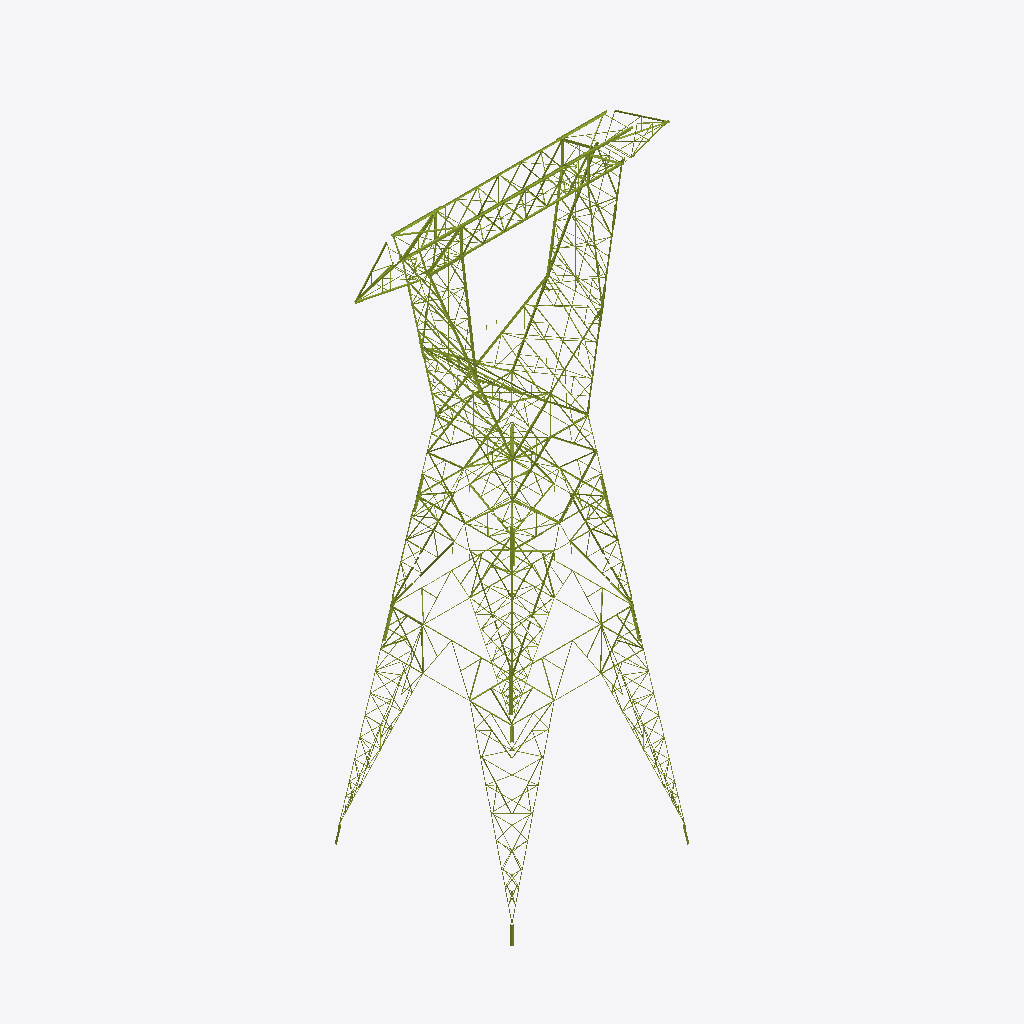
Isometric view of an IFC building model (IFC-SPF (STEP), schema IFC4, length unit millimetre), seen from the south-west, elements coloured by IFC class (only those large enough to see are counted): 348 members (olive).
Extent 24.8 m × 14.0 m × 45.3 m (x, y, z). Storeys (10): Delta tramo 2 at 0.00 m; Delta tramo 1 at 0.00 m; Viga at 0.00 m; Brazos at 0.00 m; Extensión C2-C4-C6 at 0.00 m; Extensión C4-C6 at 0.00 m; Cuerpo C4-C6 at 0.00 m; Arriostramiento horizontal at 0.00 m; Patas 12,0 m at 0.00 m; Stubs at 0.00 m. Elements (1251): 1251 IfcMember.

HEADER;
FILE_DESCRIPTION(('ViewDefinition [CoordinationView]'),'2;1');
FILE_NAME('','2026-10-10T11:33:26',(''),(''),'IfcOpenShell 0.9.0alpha0-8c614fa','IfcOpenShell 0.9.0alpha0-8c614fa','');
FILE_SCHEMA(('IFC4'));
ENDSEC;
DATA;
#19=IFCPROJECT('03$X6$pXf56h9L1kEUlIrC',#5,'EEB U113 CT100501',$,$,$,$,(#16),#11);
#22=IFCSITE('3oi8sTodHCWAJWoEOqv9uk',#5,'Sitio',$,$,#21,$,$,.ELEMENT.,$,$,$,$,$);
#25=IFCBUILDING('3W9dKtMSL1F8Zqjgwzw65h',#5,'Torre C4','Planos DIS6022 H01–H36 y listado de materiales torre C rev. A8 (hoja RESUMEN para la composición).',$,#24,$,$,.ELEMENT.,$,$,$);
#30=IFCBUILDINGSTOREY('0hKiMhtyX1Muui4m2QofMB',#5,'Delta tramo 2',$,$,#29,$,$,.ELEMENT.,0.0);
#33=IFCBUILDINGSTOREY('3VA$IGGsT6UvomANMSmguz',#5,'Delta tramo 1',$,$,#32,$,$,.ELEMENT.,0.0);
#36=IFCBUILDINGSTOREY('2JV3MNN81DQPa3kt8qp4nY',#5,'Viga',$,$,#35,$,$,.ELEMENT.,0.0);
#39=IFCBUILDINGSTOREY('3UNVY7Rjb39fmf5gejCuP5',#5,'Brazos',$,$,#38,$,$,.ELEMENT.,0.0);
#42=IFCBUILDINGSTOREY('2qazvkkh1Cqff8bjIKIMGW',#5,'Extensión C2-C4-C6',$,$,#41,$,$,.ELEMENT.,0.0);
#45=IFCBUILDINGSTOREY('1tBLpLnRP1oxucNM9HLmy3',#5,'Extensión C4-C6',$,$,#44,$,$,.ELEMENT.,0.0);
#48=IFCBUILDINGSTOREY('1FiKzo5lrBS8ZcB2p32XH9',#5,'Cuerpo C4-C6',$,$,#47,$,$,.ELEMENT.,0.0);
#51=IFCBUILDINGSTOREY('0n3E5gvHv5jBbAynyKn7f3',#5,'Arriostramiento horizontal',$,$,#50,$,$,.ELEMENT.,0.0);
#54=IFCBUILDINGSTOREY('0oywDHTpD4zOMPrJmzsfBC',#5,'Patas 12,0 m',$,$,#53,$,$,.ELEMENT.,0.0);
#57=IFCBUILDINGSTOREY('1I7P04XwH2Pg2zsiGWxNVm',#5,'Stubs',$,$,#56,$,$,.ELEMENT.,0.0);
#9866=IFCMEMBER('3Nm4qu2ijA8u0gwTq33nmM',#5,'Horizontal · Viga · vista frontal viga','plano H3 (vista frontal viga)','Horizontal',#9857,#9865,'30H / 31H / 29H',.BRACE.);
#9832=IFCMEMBER('2jB2TR3NvECeLuFiBIndBA',#5,'Horizontal · Viga · vista frontal viga','plano H3 (vista frontal viga)','Horizontal',#9823,#9831,'30H / 31H / 29H',.BRACE.);
#9761=IFCMEMBER('3h8jfdo8z8LxvR_NQITIKx',#5,'Horizontal · Viga · vista frontal viga','plano H3 (vista frontal viga)','Horizontal',#9752,#9760,'50H / 48H / 49H / 603H / 50P',.BRACE.);
#5763=IFCMEMBER('0ef7Be4xH0gfNWhBsy$L4w',#5,'Montante · Delta tramo 1 · frontal delta tramo 1','plano H5 (frontal delta tramo 1)','Montante',#5754,#5762,'82DH / 83H / 84DH',.CHORD.);
#116=IFCMEMBER('394OyrZtj5OPgBC1$ANKIW',#5,'Montante · Delta tramo 2 · frontal delta tramo 2','plano H7 (frontal delta tramo 2)','Montante',#107,#115,'127ZH',.CHORD.);
#6537=IFCMEMBER('24Uch1JszBIBZaqGGJVXis',#5,'Montante · Delta tramo 1 · frontal delta tramo 1','plano H5 (frontal delta tramo 1)','Montante',#6528,#6536,'82ZH / 83H / 84ZH',.CHORD.);
#703=IFCMEMBER('2nHTHwjv15j8E2aVQQqlA4',#5,'Montante · Delta tramo 2 · frontal delta tramo 2','plano H7 (frontal delta tramo 2)','Montante',#694,#702,'125H',.CHORD.);
#5143=IFCMEMBER('1SK3uej9fADunI5jUivBSe',#5,'Montante · Delta tramo 1 · frontal delta tramo 1','plano H5 (frontal delta tramo 1)','Montante',#5134,#5142,'81H / 182 / 78H',.CHORD.);
#7813=IFCMEMBER('0z01IdWA15Mg_A8ZoY0MF2',#5,'Montante · Delta tramo 1 · cara longitudinal delta tramo 1','plano H6 (cara longitudinal delta tramo 1)','Montante',#7804,#7812,'78H / 81H',.CHORD.);
#737=IFCMEMBER('2FW$62L690buYwQXRwplUq',#5,'Montante · Delta tramo 2 · frontal delta tramo 2','plano H7 (frontal delta tramo 2)','Montante',#728,#736,'126H',.CHORD.);
#6503=IFCMEMBER('1XE8AOpkP08Qta08tybjBD',#5,'Montante · Delta tramo 1 · frontal delta tramo 1','plano H5 (frontal delta tramo 1)','Montante',#6494,#6502,'82ZH / 83H / 84ZH',.CHORD.);
#82=IFCMEMBER('3xmTWJJkLBURfrI3ba6BBz',#5,'Montante · Delta tramo 2 · frontal delta tramo 2','plano H7 (frontal delta tramo 2)','Montante',#73,#81,'127ZH',.CHORD.);
#3095=IFCMEMBER('3Hx4BqaVLA1wPeTAEyopHo',#5,'Montante · Delta tramo 2 · cara longitudinal delta tramo 2','plano H8 (cara longitudinal delta tramo 2)','Montante',#3086,#3094,'115A',.CHORD.);
#3166=IFCMEMBER('1Ds6GMaXz9GfLqWahuabLB',#5,'Montante · Delta tramo 2 · cara longitudinal delta tramo 2','plano H8 (cara longitudinal delta tramo 2)','Montante',#3157,#3165,'119A',.CHORD.);
#15824=IFCMEMBER('35d04xxMz7fxhalaPc_BUJ',#5,'Diagonal · Extensión C2-C4-C6 · Cara C','plano H16 (vista de cara)','Diagonal',#15815,#15823,'405Z',.BRACE.);
#669=IFCMEMBER('2L5NELXSb2pAnKczsYXm0Z',#5,'Montante · Delta tramo 2 · frontal delta tramo 2','plano H7 (frontal delta tramo 2)','Montante',#660,#668,'125H',.CHORD.);
#221=IFCMEMBER('1jf93UTN9CaO5qcErESjTH',#5,'Diagonal · Delta tramo 2 · frontal delta tramo 2','plano H7 (frontal delta tramo 2)','Diagonal',#212,#220,'133DH',.BRACE.);
#3024=IFCMEMBER('0PNmKFNuH80PDFuqxazArg',#5,'Montante · Delta tramo 2 · cara longitudinal delta tramo 2','plano H8 (cara longitudinal delta tramo 2)','Montante',#3015,#3023,'111A',.CHORD.);
#9795=IFCMEMBER('2hSrxw7j14e8laJl5Yv$lQ',#5,'Horizontal · Viga · vista frontal viga','plano H3 (vista frontal viga)','Horizontal',#9786,#9794,'50H / 48H / 49H / 603H / 50P',.BRACE.);
#11232=IFCMEMBER('2JXj43N8z5O9Hpzf3Y5$r$',#5,'Diagonal · Viga · vista frontal viga','plano H3 (vista frontal viga)','Diagonal',#11223,#11231,'32D / 41D',.BRACE.);
#15978=IFCMEMBER('3L6y2jle90pgqs88sGryKF',#5,'Diagonal · Extensión C2-C4-C6 · Cara A','plano H16 (vista de cara)','Diagonal',#15969,#15977,'405D',.BRACE.);
#14562=IFCMEMBER('0QBzm4qtz05QNEi4BwPkYe',#5,'Diagonal · Brazos · frontal brazo','plano H4 (frontal brazo)','Diagonal',#14553,#14561,'162DH',.BRACE.);
#150=IFCMEMBER('0KBfdnm9nE_BjeOSeTwb9g',#5,'Montante · Delta tramo 2 · frontal delta tramo 2','plano H7 (frontal delta tramo 2)','Montante',#141,#149,'127DH',.CHORD.);
#14528=IFCMEMBER('169zYvcUbC6e85XCNiSVGw',#5,'Diagonal · Brazos · frontal brazo','plano H4 (frontal brazo)','Diagonal',#14519,#14527,'162DH',.BRACE.);
#27172=IFCMEMBER('2bXO5MZUzEKBg7K9yl4ouh',#5,'Horizontal · sección H18','plano H18 (sección en planta)','Horizontal',#27163,#27171,'450H / 451H / 452H',.BRACE.);
#9903=IFCMEMBER('2PSsq9qm9E7R2jglPLI435',#5,'Horizontal · Viga · vista frontal viga','plano H3 (vista frontal viga)','Horizontal',#9894,#9902,'28ZH',.BRACE.);
#9971=IFCMEMBER('0B0YxE5Jn2dum$qej0ksRQ',#5,'Horizontal · Viga · vista frontal viga','plano H3 (vista frontal viga)','Horizontal',#9962,#9970,'28DH',.BRACE.);
#11266=IFCMEMBER('1DKC4BB3L1mhPLP1uJC1xB',#5,'Diagonal · Viga · vista frontal viga','plano H3 (vista frontal viga)','Diagonal',#11257,#11265,'32D / 41D',.BRACE.);
#25637=IFCMEMBER('3fjcoFYY96$PqBMjgXk21u',#5,'Diagonal · Cuerpo C4-C6 · Cara A','plano H20 (vista de cara)','Diagonal',#25628,#25636,'491EH / 2009H',.BRACE.);
#27258=IFCMEMBER('3KOQ$XBG92X8FB0eqmwHUq',#5,'Horizontal · sección H18','plano H18 (sección en planta)','Horizontal',#27249,#27257,'452H / 450H / 451H',.BRACE.);
#5917=IFCMEMBER('1BZzWZTTnB$O6tfurkb7iP',#5,'Montante · Delta tramo 1 · frontal delta tramo 1','plano H5 (frontal delta tramo 1)','Montante',#5908,#5916,'77H / 80H / 182',.CHORD.);
#14389=IFCMEMBER('08GbJ33Wf6qAhJqvfTnG4i',#5,'Horizontal · Brazos · frontal brazo','plano H4 (frontal brazo)','Horizontal',#14380,#14388,'160H',.BRACE.);
#9937=IFCMEMBER('1sBHJWJe121wBxwHQ9wBpM',#5,'Horizontal · Viga · vista frontal viga','plano H3 (vista frontal viga)','Horizontal',#9928,#9936,'28ZH',.BRACE.);
#10005=IFCMEMBER('3LqeoPRZTEcOcQxNtPmgs7',#5,'Horizontal · Viga · vista frontal viga','plano H3 (vista frontal viga)','Horizontal',#9996,#10004,'28DH',.BRACE.);
#8229=IFCMEMBER('385h2sLifDI8Hh55Dem034',#5,'Montante · Delta tramo 1 · cara longitudinal delta tramo 1','plano H6 (cara longitudinal delta tramo 1)','Montante',#8220,#8228,'106A',.CHORD.);
#12636=IFCMEMBER('2txMNX_A1BpQcsXXMB0sF5',#5,'Horizontal · Viga · vista inferior viga','plano H3 (vista inferior viga)','Horizontal',#12627,#12635,$,.BRACE.);
#32313=IFCMEMBER('1sjJ4aC0v8OvShTi7S_Zyo',#5,'Montante · pata 12,0 m · esquina 3','plano H33 (pata 12,0 m)','Montante',#32304,#32312,'H',.CHORD.);
#28390=IFCMEMBER('24vE8HRhH3PvpxUuDT5Owp',#5,'Montante · pata 12,0 m · esquina 1','plano H33 (pata 12,0 m)','Montante',#28381,#28389,'H',.CHORD.);
#15722=IFCMEMBER('29IAS9tED0URl2iKyAAraC',#5,'Diagonal · Extensión C2-C4-C6 · Cara A','plano H16 (vista de cara)','Diagonal',#15713,#15721,'404D',.BRACE.);
#16356=IFCMEMBER('0ab83PQP94hAAHvROR37LQ',#5,'Diagonal · Extensión C2-C4-C6 · Cara C','plano H16 (vista de cara)','Diagonal',#16347,#16355,'404Z',.BRACE.);
#8297=IFCMEMBER('2c0NKtR9D7HvtZQs$gmgjz',#5,'Montante · Delta tramo 1 · cara longitudinal delta tramo 1','plano H6 (cara longitudinal delta tramo 1)','Montante',#8288,#8296,'107A',.CHORD.);
#12245=IFCMEMBER('1KY86SHvfAVAFciwUrsDFr',#5,'Horizontal · Viga · vista superior viga','plano H2 (vista superior viga)','Horizontal',#12236,#12244,'25Z',.BRACE.);
#24850=IFCMEMBER('0jpFhSEdT8mPm_q9qokb$4',#5,'Diagonal · Cuerpo C4-C6 · Cara A','plano H20 (vista de cara)','Diagonal',#24841,#24849,'492Z',.BRACE.);
#25739=IFCMEMBER('1DJIl65z59tgZL33MPLDqY',#5,'Diagonal · Cuerpo C4-C6 · Cara D','plano H20 (vista de cara)','Diagonal',#25730,#25738,'491EH / 2009H',.BRACE.);
#18169=IFCMEMBER('3w$hpYI9z5tQBN7hN$MjJy',#5,'Diagonal · Extensión C2-C4-C6 · Cara D','plano H17 (vista de cara)','Diagonal',#18160,#18168,'431Z',.BRACE.);
#4559=IFCMEMBER('240zWnAAr2AgyNzSWpZuaH',#5,'Montante · Delta tramo 2 · corte H (cara interior)','plano H8 (corte H (cara interior))','Montante',#4550,#4558,'138A',.CHORD.);
#255=IFCMEMBER('2BqFUTAXf7HODTfkhaULk_',#5,'Diagonal · Delta tramo 2 · frontal delta tramo 2','plano H7 (frontal delta tramo 2)','Diagonal',#246,#254,'133DH',.BRACE.);
#3200=IFCMEMBER('0rbcI1vvLFQuOihBaoAPbc',#5,'Montante · Delta tramo 2 · cara longitudinal delta tramo 2','plano H8 (cara longitudinal delta tramo 2)','Montante',#3191,#3199,'119A',.CHORD.);
#4679=IFCMEMBER('3wnE8PKmzE_eaTDIhJeFtd',#5,'Montante · Delta tramo 2 · corte H (cara interior)','plano H8 (corte H (cara interior))','Montante',#4670,#4678,'137A',.CHORD.);
#5797=IFCMEMBER('3hZ$JN$fz9WQOHwcWfAs8g',#5,'Montante · Delta tramo 1 · frontal delta tramo 1','plano H5 (frontal delta tramo 1)','Montante',#5788,#5796,'82DH / 83H / 84DH',.CHORD.);
#18701=IFCMEMBER('3Rk2mWKuDCIPStFjFyadQL',#5,'Diagonal · Extensión C2-C4-C6 · Cara D','plano H17 (vista de cara)','Diagonal',#18692,#18700,'409D',.BRACE.);
#24374=IFCMEMBER('3WPPOvHhTCE89Xs914RdV2',#5,'Diagonal · Cuerpo C4-C6 · Cara C','plano H20 (vista de cara)','Diagonal',#24365,#24373,'492D',.BRACE.);
#20626=IFCMEMBER('06rzLPMwP0fPr8WVchfDxO',#5,'Diagonal · Extensión C4-C6 · Cara A','plano H19 (vista de cara)','Diagonal',#20617,#20625,$,.BRACE.);
#20808=IFCMEMBER('2Y3DmWZ5vE19lbFiXj_Be_',#5,'Diagonal · Extensión C4-C6 · Cara D','plano H19 (vista de cara · espejada)','Diagonal',#20799,#20807,$,.BRACE.);
#3129=IFCMEMBER('0aYkINiOH0$O4VCVoVoJNi',#5,'Montante · Delta tramo 2 · cara longitudinal delta tramo 2','plano H8 (cara longitudinal delta tramo 2)','Montante',#3120,#3128,'115A',.CHORD.);
#8158=IFCMEMBER('3gqfyLYID5_AtclWjDB5RI',#5,'Diagonal · Delta tramo 1 · cara longitudinal delta tramo 1','plano H6 (cara longitudinal delta tramo 1)','Diagonal',#8149,#8157,'105AH',.BRACE.);
#25773=IFCMEMBER('0T$dvTAOvFOPDHB9ncOHYx',#5,'Diagonal · Cuerpo C4-C6 · Cara A','plano H20 (vista de cara)','Diagonal',#25764,#25772,'2009H / 490H',.BRACE.);
#6709=IFCMEMBER('1YDwc2VE1Ac9Y83WkJVBI8',#5,'Montante · Delta tramo 1 · corte Z-Z (cara interior)','plano H6 (corte Z-Z (cara interior))','Montante',#6700,#6708,$,.CHORD.);
#7881=IFCMEMBER('1BkWuDX6n5I8nI7GZdx_cj',#5,'Montante · Delta tramo 1 · cara longitudinal delta tramo 1','plano H6 (cara longitudinal delta tramo 1)','Montante',#7872,#7880,'77H / 80H',.CHORD.);
#24408=IFCMEMBER('0iV2ReHoz1leeK$A8QCrh3',#5,'Diagonal · Cuerpo C4-C6 · Cara D','plano H20 (vista de cara)','Diagonal',#24399,#24407,'492D',.BRACE.);
#4593=IFCMEMBER('2IYUuXcw9CZRll4sUHJkx3',#5,'Montante · Delta tramo 2 · corte H (cara interior)','plano H8 (corte H (cara interior))','Montante',#4584,#4592,'138A',.CHORD.);
#4713=IFCMEMBER('1lVPioFPD4HgceFQGCnBKY',#5,'Montante · Delta tramo 2 · corte H (cara interior)','plano H8 (corte H (cara interior))','Montante',#4704,#4712,'137A',.CHORD.);
#14494=IFCMEMBER('35feQu_DD4qfYBKtZw$xD0',#5,'Diagonal · Brazos · frontal brazo','plano H4 (frontal brazo)','Diagonal',#14485,#14493,'162DH',.BRACE.);
#3058=IFCMEMBER('0ZgxXPJjfDb90uZ4ffmYEm',#5,'Montante · Delta tramo 2 · cara longitudinal delta tramo 2','plano H8 (cara longitudinal delta tramo 2)','Montante',#3049,#3057,'111A',.CHORD.);
#4971=IFCMEMBER('1mnhTxT_TFqhT6HXTgImXP',#5,'Horizontal · Delta tramo 1 · frontal delta tramo 1','plano H3 (frontal delta tramo 1)','Horizontal',#4962,#4970,'47ZH',.BRACE.);
#10421=IFCMEMBER('3NS62ZDzrBfQB5JEB7lXib',#5,'Diagonal · Viga · vista frontal viga','plano H3 (vista frontal viga)','Diagonal',#10412,#10420,'34DH',.BRACE.);
#27472=IFCMEMBER('11QKnWNRv6_xOFlkRwr2me',#5,'Diagonal · sección H18','plano H18 (sección en planta)','Diagonal',#27463,#27471,'453A',.BRACE.);
#19249=IFCMEMBER('0$aRbBiTXAQvBas5Y758lm',#5,'Diagonal · Extensión C2-C4-C6 · Cara D','plano H17 (vista de cara)','Diagonal',#19240,#19248,'431D',.BRACE.);
#18803=IFCMEMBER('2KvBYhhtb4ffihBm_m8Ypz',#5,'Diagonal · Extensión C2-C4-C6 · Cara B','plano H17 (vista de cara)','Diagonal',#18794,#18802,'409Z',.BRACE.);
#20146=IFCMEMBER('2iuNomG4r4Uxdq$UsSv5Ad',#5,'Diagonal · Extensión C4-C6 · Cara A','plano H19 (vista de cara)','Diagonal',#20137,#20145,'473D',.BRACE.);
#7159=IFCMEMBER('2P0296V61FKQ0M1ceZBY4o',#5,'Montante · Delta tramo 1 · corte Z-Z (cara interior)','plano H6 (corte Z-Z (cara interior))','Montante',#7150,#7158,'94A',.CHORD.);
#15790=IFCMEMBER('0BQJMdFK905QHpPl0U9B7A',#5,'Diagonal · Extensión C2-C4-C6 · Cara A','plano H16 (vista de cara)','Diagonal',#15781,#15789,'405Z',.BRACE.);
#7779=IFCMEMBER('0omcr6HRzEOQvwVEnWXhCK',#5,'Montante · Delta tramo 1 · cara longitudinal delta tramo 1','plano H6 (cara longitudinal delta tramo 1)','Montante',#7770,#7778,'78H / 81H',.CHORD.);
#20350=IFCMEMBER('2rpSmCxaz9RRBlyQ7Rr6Xb',#5,'Diagonal · Extensión C4-C6 · Cara C','plano H19 (vista de cara · espejada)','Diagonal',#20341,#20349,'473D',.BRACE.);
#9071=IFCMEMBER('1p89NJhyPDefPmwUTzlqeX',#5,'Montante · Delta tramo 1 · cara longitudinal delta tramo 1','plano H6 (cara longitudinal delta tramo 1)','Montante',#9062,#9070,$,.CHORD.);
#17133=IFCMEMBER('2SJiHjaM5E_u9u3HaoB7uK',#5,'Diagonal · Extensión C2-C4-C6 · Cara A','plano H16 (vista de cara)','Diagonal',#17124,#17132,'202H / 402H',.BRACE.);
#184=IFCMEMBER('3tp29Wm4n7_AYG2sdGounm',#5,'Montante · Delta tramo 2 · frontal delta tramo 2','plano H7 (frontal delta tramo 2)','Montante',#175,#183,'127DH',.CHORD.);
#6683=IFCMEMBER('3DDiLqK9zDZw6QvujI9VSW',#5,'Montante · Delta tramo 1 · corte Z-Z (cara interior)','plano H6 (corte Z-Z (cara interior))','Montante',#6674,#6682,$,.CHORD.);
#8192=IFCMEMBER('3kGrLy8LDEjPVLuvoE006m',#5,'Diagonal · Delta tramo 1 · cara longitudinal delta tramo 1','plano H6 (cara longitudinal delta tramo 1)','Diagonal',#8183,#8191,'105AH',.BRACE.);
#35852=IFCMEMBER('0cJC23Np59ZPhgpYpQNuT5',#5,'Stub · esquina 4','listado H35 (stub)','Montante',#35843,#35851,'2501H',.CHORD.);
#10264=IFCMEMBER('0AQxx9cxL6QQfBG3x1U_hm',#5,'Diagonal · Viga · vista frontal viga','plano H3 (vista frontal viga)','Diagonal',#10255,#10263,'32Z',.BRACE.);
#24680=IFCMEMBER('0Rr__Ktoj35QpOWDsKsjKh',#5,'Diagonal · Cuerpo C4-C6 · Cara D','plano H20 (vista de cara)','Diagonal',#24671,#24679,'493D',.BRACE.);
#771=IFCMEMBER('1fsvoF4MX3VRORtuSaJk2U',#5,'Montante · Delta tramo 2 · frontal delta tramo 2','plano H7 (frontal delta tramo 2)','Montante',#762,#770,'126H',.CHORD.);
#4473=IFCMEMBER('2BalqdKuP2lO3cnqsk7MqU',#5,'Montante · Delta tramo 2 · corte H (cara interior)','plano H8 (corte H (cara interior))','Montante',#4464,#4472,'136A',.CHORD.);
#10107=IFCMEMBER('1$1$gCvInBSPiH3Z02rLzz',#5,'Diagonal · Viga · vista frontal viga','plano H3 (vista frontal viga)','Diagonal',#10098,#10106,'33H',.BRACE.);
#18067=IFCMEMBER('34Kvrpxyj0_frnPtAO2nKY',#5,'Diagonal · Extensión C2-C4-C6 · Cara B','plano H17 (vista de cara)','Diagonal',#18058,#18066,'430D',.BRACE.);
#19181=IFCMEMBER('3QPPQ7Ppn9AAbrADDChRz$',#5,'Diagonal · Extensión C2-C4-C6 · Cara D','plano H17 (vista de cara)','Diagonal',#19172,#19180,'430Z',.BRACE.);
#10230=IFCMEMBER('3FfKyuBKPCNg_cGC5KI1tu',#5,'Diagonal · Viga · vista frontal viga','plano H3 (vista frontal viga)','Diagonal',#10221,#10229,'32Z',.BRACE.);
#10968=IFCMEMBER('2Rc6jw5f5BiB4htNvyen$S',#5,'Diagonal · Viga · vista frontal viga','plano H3 (vista frontal viga)','Diagonal',#10959,#10967,'601H',.BRACE.);
#16718=IFCMEMBER('1cuUcVoHb6hh_n41mBeXTj',#5,'Diagonal · Extensión C2-C4-C6 · Cara A','plano H16 (vista de cara)','Diagonal',#16709,#16717,'409Z',.BRACE.);
#10039=IFCMEMBER('0so4j90_T8WOKn7LqmoI_u',#5,'Diagonal · Viga · vista frontal viga','plano H3 (vista frontal viga)','Diagonal',#10030,#10038,'33H',.BRACE.);
#19215=IFCMEMBER('0V39Swed93nwQ5aiJwsCJ3',#5,'Diagonal · Extensión C2-C4-C6 · Cara B','plano H17 (vista de cara)','Diagonal',#19206,#19214,'431D',.BRACE.);
#445=IFCMEMBER('3LCMC_BVL7VhiITI9EIR9z',#5,'Diagonal · Delta tramo 2 · frontal delta tramo 2','plano H7 (frontal delta tramo 2)','Diagonal',#436,#444,'133ZH',.BRACE.);
#16650=IFCMEMBER('1eDfXPCMb5vOeun0Niee3H',#5,'Diagonal · Extensión C2-C4-C6 · Cara A','plano H16 (vista de cara)','Diagonal',#16641,#16649,'409D',.BRACE.);
#7193=IFCMEMBER('0hhRBcqUXByh31AqGwIYIp',#5,'Montante · Delta tramo 1 · corte Z-Z (cara interior)','plano H6 (corte Z-Z (cara interior))','Montante',#7184,#7192,'94A',.CHORD.);
#17201=IFCMEMBER('3qFjWxG6X3RuM1bPsOYmuI',#5,'Diagonal · Extensión C2-C4-C6 · Cara A','plano H16 (vista de cara)','Diagonal',#17192,#17200,'202H',.BRACE.);
#10141=IFCMEMBER('1_fPka$zf2Ye4MvhZ0D8tV',#5,'Diagonal · Viga · vista frontal viga','plano H3 (vista frontal viga)','Diagonal',#10132,#10140,'33H',.BRACE.);
#19541=IFCMEMBER('1KIwKLPrD70u7BNNNHloFB',#5,'Diagonal · Extensión C2-C4-C6 · Cara D','plano H17 (vista de cara)','Diagonal',#19532,#19540,'202H',.BRACE.);
#24952=IFCMEMBER('1tsxoFLlP8KuvvnWct1wwP',#5,'Diagonal · Cuerpo C4-C6 · Cara D','plano H20 (vista de cara)','Diagonal',#24943,#24951,'492Z',.BRACE.);
#27292=IFCMEMBER('2JR1RJmD16WQMruU$Ua6iM',#5,'Horizontal · sección H18','plano H18 (sección en planta)','Horizontal',#27283,#27291,'451H / 452H / 450H',.BRACE.);
#27326=IFCMEMBER('0RYHEFaEPD1QaJzLUEFBBK',#5,'Horizontal · sección H18','plano H18 (sección en planta)','Horizontal',#27317,#27325,'451H / 452H / 450H',.BRACE.);
#8857=IFCMEMBER('1L6rxnnjv0Z9ZGao6gT$1k',#5,'Diagonal · Delta tramo 1 · cara longitudinal delta tramo 1','plano H6 (cara longitudinal delta tramo 1)','Diagonal',#8848,#8856,'103AH',.BRACE.);
ENDSEC;
